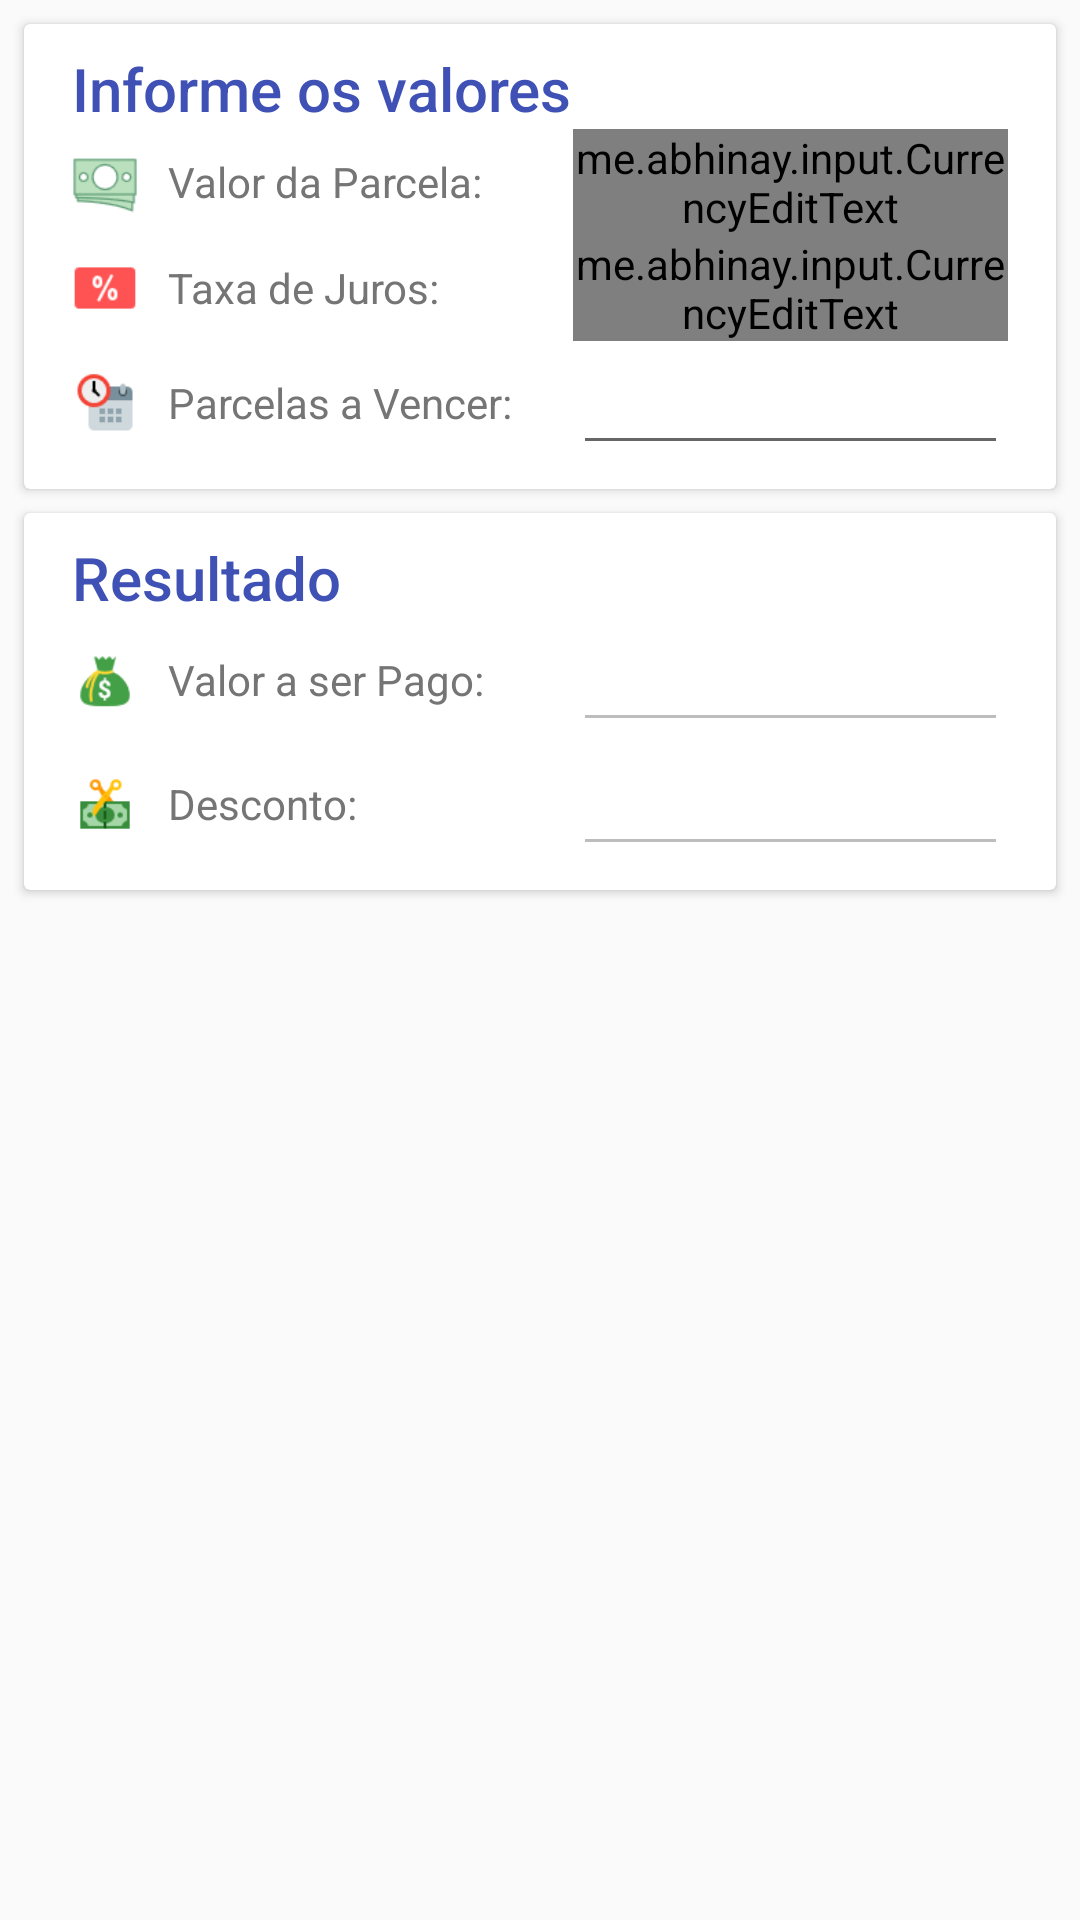

Write the Android layout XML for this screen, with the resource values it uses.
<!-- AndroidManifest.xml: application theme AppTheme -->
<!-- res/layout/simcalc_antecipacao_2.xml -->
<?xml version="1.0" encoding="utf-8"?>
<androidx.core.widget.NestedScrollView xmlns:android="http://schemas.android.com/apk/res/android"
    xmlns:app="http://schemas.android.com/apk/res-auto"
    android:layout_width="match_parent"
    android:layout_height="wrap_content"
    xmlns:tools="http://schemas.android.com/tools"
    android:orientation="vertical"
    app:layout_behavior="@string/appbar_scrolling_view_behavior">

    <LinearLayout
        android:layout_width="match_parent"
        android:layout_height="wrap_content"
        android:orientation="vertical">

        <androidx.cardview.widget.CardView
            android:layout_width="match_parent"
            android:layout_height="wrap_content"
            android:layout_margin="8dp">

            <LinearLayout
                style="@style/Widget.CardContent"
                android:layout_width="match_parent"
                android:layout_height="wrap_content"
                android:orientation="vertical">

                <TextView style="@style/itemSimcalcTitle"
                    android:text="@string/lbl_calculo"
                    android:layout_width="match_parent"
                    android:layout_height="wrap_content"
                    android:id="@+id/tv_titulo_calculo" />

                <LinearLayout
                android:layout_width="match_parent"
                android:layout_height="wrap_content"
                android:orientation="horizontal">

                    <ImageView
                        android:layout_width="22dp"
                        android:layout_height="22dp"
                        android:layout_gravity="center_vertical"
                        android:background="@mipmap/ic_money"
                        tools:ignore="ContentDescription" />

                    <TextView
                        android:id="@+id/tv_valor_da_parcela"
                        style="@style/itemSubTitle"
                        android:layout_width="match_parent"
                        android:layout_height="match_parent"
                        android:layout_weight="1"
                        android:gravity="center_vertical"
                        android:paddingLeft="10dp"
                        android:paddingStart="10dp"
                        android:text="@string/lbl_valor_da_parcela"
                        tools:ignore="RtlSymmetry" />

                    <me.abhinay.input.CurrencyEditText
                        android:layout_width="match_parent"
                        android:layout_height="wrap_content"
                        android:inputType="number"
                        android:layout_gravity="end"
                        android:textAlignment="textEnd"
                        android:ems="10"
                        android:id="@+id/et_valor_da_parcela"
                        android:layout_weight="1" />

                </LinearLayout>

                <LinearLayout
                    android:layout_width="match_parent"
                    android:layout_height="wrap_content"
                    android:orientation="horizontal">

                    <ImageView
                        android:layout_width="22dp"
                        android:layout_height="22dp"
                        android:layout_gravity="center_vertical"
                        android:background="@mipmap/ic_loyalty_card"
                        tools:ignore="ContentDescription" />

                    <TextView
                        android:id="@+id/tv_taxa_de_juros"
                        style="@style/itemSubTitle"
                        android:layout_width="match_parent"
                        android:layout_height="match_parent"
                        android:layout_weight="1"
                        android:gravity="center_vertical"
                        android:paddingLeft="10dp"
                        android:paddingStart="10dp"
                        android:text="@string/lbl_taxa_de_juros"
                        tools:ignore="RtlSymmetry" />

                    <me.abhinay.input.CurrencyEditText
                        android:layout_width="match_parent"
                        android:layout_height="wrap_content"
                        android:inputType="number"
                        android:layout_gravity="end"
                        android:textAlignment="textEnd"
                        android:ems="10"
                        android:id="@+id/et_taxa_de_juros"
                        android:layout_weight="1" />
                </LinearLayout>

                <LinearLayout
                    android:layout_width="match_parent"
                    android:layout_height="wrap_content"
                    android:orientation="horizontal">

                    <ImageView
                        android:layout_width="22dp"
                        android:layout_height="22dp"
                        android:layout_gravity="center_vertical"
                        android:background="@mipmap/ic_overtime"
                        tools:ignore="ContentDescription" />

                    <TextView
                        android:id="@+id/tv_parcelas_a_vencer"
                        style="@style/itemSubTitle"
                        android:layout_width="match_parent"
                        android:layout_height="match_parent"
                        android:layout_weight="1"
                        android:gravity="center_vertical"
                        android:paddingLeft="10dp"
                        android:paddingStart="10dp"
                        android:text="@string/lbl_parcelas_a_vencer"
                        tools:ignore="RtlSymmetry" />

                    <EditText
                        android:layout_width="match_parent"
                        android:layout_height="wrap_content"
                        android:inputType="number"
                        android:layout_gravity="end"
                        android:textAlignment="textEnd"
                        android:ems="10"
                        android:id="@+id/et_parcelas_a_vencer"
                        android:layout_weight="1" />
                </LinearLayout>

            </LinearLayout>

        </androidx.cardview.widget.CardView>

        <androidx.cardview.widget.CardView
            android:layout_width="match_parent"
            android:layout_height="wrap_content"
            android:layout_marginBottom="8dp"
            android:layout_marginLeft="8dp"
            android:layout_marginRight="8dp">

            <LinearLayout
                style="@style/Widget.CardContent"
                android:layout_width="match_parent"
                android:layout_height="wrap_content"
                android:orientation="vertical">

                <TextView style="@style/itemSimcalcTitle"
                    android:text="@string/lbl_resultado"
                    android:layout_width="match_parent"
                    android:layout_height="wrap_content"
                    android:id="@+id/tv_resultado" />

                <LinearLayout
                    android:layout_width="match_parent"
                    android:layout_height="wrap_content"
                    android:orientation="horizontal">

                    <ImageView
                        android:layout_width="22dp"
                        android:layout_height="22dp"
                        android:layout_gravity="center_vertical"
                        android:background="@mipmap/ic_money_bag"
                        tools:ignore="ContentDescription" />

                    <TextView
                        android:id="@+id/tv_valor_atual"
                        style="@style/itemSubTitle"
                        android:layout_width="match_parent"
                        android:layout_height="match_parent"
                        android:layout_weight="1"
                        android:gravity="center_vertical"
                        android:paddingLeft="10dp"
                        android:paddingStart="10dp"
                        android:text="@string/lbl_valor_atual"
                        tools:ignore="RtlSymmetry" />

                    <EditText
                        android:layout_width="match_parent"
                        android:layout_height="wrap_content"
                        android:inputType="numberDecimal"
                        android:ems="10"
                        android:layout_gravity="end"
                        android:textAlignment="textEnd"
                        android:id="@+id/et_valor_atual"
                        android:layout_weight="1"
                        android:enabled="false" />
                </LinearLayout>

                <LinearLayout
                    android:layout_width="match_parent"
                    android:layout_height="wrap_content"
                    android:orientation="horizontal">

                    <ImageView
                        android:layout_width="22dp"
                        android:layout_height="22dp"
                        android:layout_gravity="center_vertical"
                        android:background="@mipmap/ic_tax"
                        tools:ignore="ContentDescription" />

                    <TextView
                        android:id="@+id/tv_valor_do_desconto"
                        style="@style/itemSubTitle"
                        android:layout_width="match_parent"
                        android:layout_height="match_parent"
                        android:layout_weight="1"
                        android:gravity="center_vertical"
                        android:paddingLeft="10dp"
                        android:paddingStart="10dp"
                        android:text="@string/lbl_valor_do_desconto"
                        tools:ignore="RtlSymmetry" />

                    <EditText
                        android:layout_width="match_parent"
                        android:layout_height="wrap_content"
                        android:inputType="numberDecimal"
                        android:ems="10"
                        android:layout_gravity="end"
                        android:textAlignment="textEnd"
                        android:id="@+id/et_valor_do_desconto"
                        android:layout_weight="1"
                        android:enabled="false" />
                </LinearLayout>

            </LinearLayout>

        </androidx.cardview.widget.CardView>

    </LinearLayout>

</androidx.core.widget.NestedScrollView>
<!-- resources referenced by this layout -->
<resources>
  <!-- mipmap ic_loyalty_card: png bitmap (mipmap-nodpi, 679 bytes) -->
  <!-- mipmap ic_money: png bitmap (mipmap-nodpi, 1727 bytes) -->
  <!-- mipmap ic_money_bag: png bitmap (mipmap-nodpi, 1513 bytes) -->
  <!-- mipmap ic_overtime: png bitmap (mipmap-nodpi, 1309 bytes) -->
  <!-- mipmap ic_tax: png bitmap (mipmap-nodpi, 1355 bytes) -->
  <string name="lbl_calculo">Informe os valores</string>
  <string name="lbl_parcelas_a_vencer">Parcelas a Vencer:</string>
  <string name="lbl_resultado">Resultado</string>
  <string name="lbl_taxa_de_juros">Taxa de Juros:</string>
  <string name="lbl_valor_atual">Valor a ser Pago:</string>
  <string name="lbl_valor_da_parcela">Valor da Parcela:</string>
  <string name="lbl_valor_do_desconto">Desconto:</string>
  <style name="Widget.CardContent" parent="android:Widget">
          <item name="android:paddingLeft">16dp</item>
          <item name="android:paddingRight">16dp</item>
          <item name="android:paddingTop">8dp</item>
          <item name="android:paddingBottom">8dp</item>
      </style>
  <style name="itemSimcalcTitle" parent="AppTheme">
          <item name="android:textColor">@color/colorPrimary</item>
          <item name="android:textStyle">normal</item>
          <item name="android:textAppearance">@style/TextAppearance.AppCompat.Title</item>
      </style>
  <style name="itemSubTitle" parent="AppTheme">
          <item name="android:textColor">@color/colorSecondaryText</item>
          <item name="android:textStyle">normal</item>
          <item name="android:textSize">@dimen/secondary_text_font_size</item>
      </style>
  <style name="AppTheme" parent="Theme.AppCompat.Light.NoActionBar">
          
          <item name="colorPrimary">@color/colorPrimary</item>
          <item name="colorPrimaryDark">@color/colorPrimaryDark</item>
          <item name="colorAccent">@color/colorAccent</item>
      </style>
  <color name="colorPrimary">#3f51b5</color>
  <color name="colorSecondaryText">#757575</color>
  <dimen name="secondary_text_font_size">14sp</dimen>
  <color name="colorPrimaryDark">#303F9F</color>
  <color name="colorAccent">#FF4081</color>
</resources>
